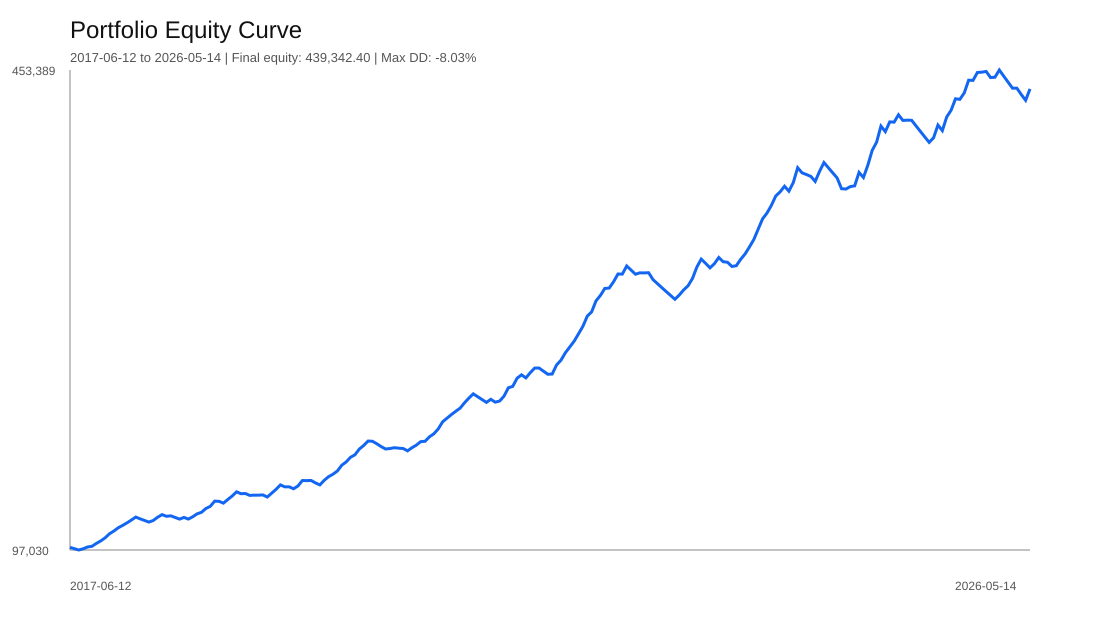

The file beside this chart, header and first rows:
date, ticker, status, result_r, trade_return_pct, equity, drawdown_pct
2017-06-12, AAPL, LOSS, -1.0, -1.0, 99000, -1
2017-06-12, NFLX, LOSS, -1.0, -1.0, 98010, -1.99
2017-07-03, NFLX, LOSS, -1.0, -1.0, 97030, -2.97
2017-07-12, NVDA, WIN, 0.9288, 0.9288, 97931, -2.069
2017-09-15, NVDA, WIN, 1.367, 1.367, 99270, -0.7301
2017-10-26, AMD, PARTIAL_WIN, 0.4988, 0.4988, 99765, -0.2349
2017-10-27, MSFT, WIN, 2.132, 2.132, 101892, 0.0
2017-10-27, NVDA, WIN, 1.82, 1.82, 103747, 0.0
2017-10-30, META, WIN, 2.195, 2.195, 106024, 0.0
2017-11-08, AAPL, WIN, 2.875, 2.875, 109072, 0.0
2017-11-22, AMZN, WIN, 1.853, 1.853, 111094, 0.0
2018-01-05, NFLX, WIN, 2.176, 2.176, 113511, 0.0
2018-01-11, NVDA, WIN, 1.563, 1.563, 115286, 0.0
2018-01-16, AMZN, WIN, 1.631, 1.631, 117166, 0.0
2018-01-16, GOOGL, WIN, 1.801, 1.801, 119276, 0.0
2018-01-29, MSFT, WIN, 1.841, 1.841, 121472, 0.0
2018-02-06, AAPL, LOSS, -1.08, -1.08, 120160, -1.08
2018-02-08, GOOGL, LOSS, -1.0, -1.0, 118958, -2.069
2018-02-09, MSFT, LOSS, -1.0, -1.0, 117769, -3.048
2018-02-15, NFLX, WIN, 1.016, 1.016, 118966, -2.063
2018-02-15, NVDA, WIN, 2.03, 2.03, 121380, -0.07511
2018-02-20, AMZN, WIN, 1.581, 1.581, 123299, 0.0
2018-03-13, AMD, LOSS, -1.0, -1.0, 122066, -1
2018-03-20, META, PARTIAL_WIN, 0.2665, 0.2665, 122392, -0.7362
2018-03-23, GOOGL, LOSS, -1.0, -1.0, 121168, -1.729
2018-03-27, NVDA, LOSS, -1.0, -1.0, 119956, -2.712
2018-04-13, NFLX, WIN, 1.048, 1.048, 121214, -1.692
2018-04-27, AAPL, LOSS, -1.0, -1.0, 120002, -2.675
2018-06-05, AMZN, WIN, 1.415, 1.415, 121700, -1.297
2018-06-05, NFLX, WIN, 1.787, 1.787, 123875, 0.0
2018-07-09, AMD, WIN, 0.9284, 0.9284, 125025, 0.0
2018-07-20, MSFT, WIN, 2.239, 2.239, 127824, 0.0
2018-07-26, AMD, WIN, 1.264, 1.264, 129440, 0.0
2018-07-26, GOOGL, WIN, 2.985, 2.985, 133304, 0.0
2018-07-26, META, PARTIAL_WIN, -0.1106, -0.1106, 133156, -0.1106
2018-07-31, NFLX, LOSS, -1.007, -1.007, 131816, -1.116
2018-08-17, AAPL, WIN, 2.067, 2.067, 134540, 0.0
2018-08-28, AMZN, WIN, 1.906, 1.906, 137104, 0.0
2018-09-04, NVDA, WIN, 2.273, 2.273, 140220, 0.0
2018-10-08, NFLX, LOSS, -1.0, -1.0, 138818, -1
2018-10-10, AMZN, PARTIAL_WIN, 0.1012, 0.1012, 138959, -0.8998
2018-10-10, GOOGL, LOSS, -1.0, -1.0, 137569, -1.891
2018-10-10, NVDA, PARTIAL_WIN, 0.1375, 0.1375, 137758, -1.756
2018-11-05, AAPL, PARTIAL_WIN, -0.01443, -0.01443, 137738, -1.77
2018-12-24, MSFT, PARTIAL_WIN, 0.1393, 0.1393, 137930, -1.633
2019-03-08, AMD, LOSS, -1.141, -1.141, 136356, -2.756
2019-03-21, AMD, WIN, 2.081, 2.081, 139194, -0.7319
2019-04-25, META, WIN, 2.058, 2.058, 142059, 0.0
2019-04-25, MSFT, WIN, 2.335, 2.335, 145375, 0.0
2019-05-23, AAPL, LOSS, -1.0, -1.0, 143922, -1
2019-06-03, GOOGL, PARTIAL_WIN, 0.01628, 0.01628, 143945, -0.9839
2019-06-03, META, LOSS, -1.0, -1.0, 142505, -1.974
2019-06-06, AMD, WIN, 1.44, 1.44, 144558, -0.5623
2019-07-09, AMZN, WIN, 2.78, 2.78, 148577, 0.0
2019-07-19, NFLX, PARTIAL_WIN, -0.02586, -0.02586, 148538, -0.02586
2019-08-05, AMD, PARTIAL_WIN, 0.07944, 0.07944, 148656, 0.0
2019-08-05, AMZN, LOSS, -1.223, -1.223, 146838, -1.223
2019-08-23, META, LOSS, -1.0, -1.0, 145370, -2.211
2019-10-11, AAPL, WIN, 2.346, 2.346, 148780, 0.0
2019-10-28, MSFT, WIN, 1.812, 1.812, 151476, 0.0
... 160 more rows
